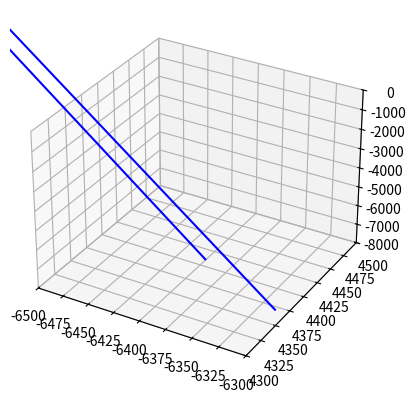

This figure's Python source:
import matplotlib.pyplot as plt
import math as m
import numpy as np
from math import sqrt

#input variables for calculating gsd
effective_imaging_element_size = 15
focal_length = 1400
horizontal_pixel = 1280
vertical_pixel = 720
altitude = 7620

#convert pixel to mm 
Xsensor = effective_imaging_element_size*0.001*horizontal_pixel
Ysensor = effective_imaging_element_size*0.001*vertical_pixel
pixel_vector = ([Xsensor],[Ysensor],[0])  
print(pixel_vector)

#solve for horizontal and vertical FOV
HFOV = 2*m.atan2(Xsensor,2*focal_length)
VFOV = 2*m.atan2(Ysensor,2*focal_length)
print("your HFOV is",HFOV*(180/m.pi),"degrees")
print("your VFOV is",VFOV*(180/m.pi),"degrees")
   
#solve for horizontal and vertical Dimension at NADIR
Horizontal_Dim = 2*altitude*m.tan(HFOV/2)
Vertical_Dim = 2*altitude*m.tan(VFOV/2)
vector_NADIR = ([Horizontal_Dim],[Vertical_Dim],[-altitude])
vector_intial_middle = ([0],[0],[-altitude])
vector_intial_first = ([Horizontal_Dim/2],[Vertical_Dim/2],[-altitude])
vector_intial_second = ([-Horizontal_Dim/2],[-Vertical_Dim/2],[-altitude])
vector_intial_third = ([-Horizontal_Dim/2],[Vertical_Dim/2],[-altitude])
vector_intial_fourth = ([Horizontal_Dim/2],[-Vertical_Dim/2],[-altitude])
print("your Horizontal Dimension is",Horizontal_Dim,"meters")
print("your Vertical Dimension is",Vertical_Dim,"meters")
print("your Vector at NADIR is", vector_NADIR)

#Euler Rotation Matrices
def Rx(theta):
  return np.matrix([[ 1, 0           , 0           ],
                   [ 0, m.cos(theta),-m.sin(theta)],
                   [ 0, m.sin(theta), m.cos(theta)]])
  
def Ry(theta):
  return np.matrix([[ m.cos(theta), 0, m.sin(theta)],
                   [ 0           , 1, 0           ],
                   [-m.sin(theta), 0, m.cos(theta)]])
  
def Rz(theta):
  return np.matrix([[ m.cos(theta), -m.sin(theta), 0 ],
                   [ m.sin(theta), m.cos(theta) , 0 ],
                   [ 0           , 0            , 1 ]])

#Euler Rotation Input Values for Inertial Sensor
phi = 30*m.pi/180 
theta = 40*m.pi/180
psi = 0*m.pi/180 
print("phi =", phi)
print("theta  =", theta)
print("psi =", psi)
  
#Obtaining rotation matrix based on order rotated, change order depending on rotation
R = Rz(psi) * Ry(theta) * Rx(phi)
print("Your Euler Rotation Matrix =", np.round(R, decimals=2)) 

#New projected vector after Euler Rotation
vector_rotation_middle = R * vector_intial_middle
print("Your vector middle after Euler rotation =", np.round(vector_rotation_middle, decimals=2))
vector_rotation_first = R * vector_intial_first
print("Your vector first after Euler rotation =", np.round(vector_rotation_first, decimals=2))
vector_rotation_second = R * vector_intial_second
print("Your vector second after Euler rotation =", np.round(vector_rotation_second, decimals=2))
vector_rotation_third = R * vector_intial_third
print("Your vector third after Euler rotation =", np.round(vector_rotation_third, decimals=2))
vector_rotation_fourth = R * vector_intial_fourth
print("Your vector fourth after Euler rotation =", np.round(vector_rotation_fourth, decimals=2))


#Assigning direction values using Euler matrix
#middle vector direction
if vector_rotation_middle[0] < 0:
    direction_middle_x = -1
else:
    direction_middle_x = 1
print("your middle x direction is",direction_middle_x)

if vector_rotation_middle[1] < 0:
    direction_middle_y = -1
else:
    direction_middle_y = 1
print("your middle y direction is",direction_middle_y)                

#first vector direction
if vector_rotation_first[0] < 0:
    direction_first_x = -1
else:
    direction_first_x = 1
print("your first x direction is",direction_first_x)

if vector_rotation_first[1] < 0:
    direction_first_y = -1
else:
    direction_first_y = 1
print("your first y direction is",direction_first_y)   

#second vector direction
if vector_rotation_second[0] < 0:
    direction_second_x = -1
else:
    direction_second_x = 1
print("your second x direction is",direction_second_x)

if vector_rotation_second[1] < 0:
    direction_second_y = -1
else:
    direction_second_y = 1
print("your second y direction is",direction_second_y)  

#third vector direction
if vector_rotation_third[0] < 0:
    direction_third_x = -1
else:
    direction_third_x = 1
print("your third x direction is",direction_third_x)

if vector_rotation_third[1] < 0:
    direction_third_y = -1
else:
    direction_third_y = 1
print("your third y direction is",direction_third_y)  

#fourth vector direction
if vector_rotation_fourth[0] < 0:
    direction_fourth_x = -1
else:
    direction_fourth_x = 1
print("your fourth x direction is",direction_fourth_x)

if vector_rotation_fourth[1] < 0:
    direction_fourth_y = -1
else:
    direction_fourth_y = 1
print("your fourth y direction is",direction_fourth_y)  

#Solving for magnitude of vectors
#If just a theta or psi rotation
if ((phi == 0) and (-m.pi/2 <= theta <= m.pi/2) and (-2*m.pi <= psi <= 2*m.pi)):
    x_middle = abs(m.tan(theta)*altitude)*direction_middle_x
    x_hyp_middle = sqrt(x_middle**2 + altitude**2)
    y_middle = abs(x_hyp_middle*m.tan(VFOV/2))*direction_middle_y
    vector_middle = ([x_middle],[y_middle],[-altitude])
    print("your new middle vector =", vector_middle)
    
    x_1 = abs(m.tan(theta+(HFOV/2))*altitude)*direction_first_x
    x_hyp1 = sqrt(x_1**2 + altitude**2)
    y_1 = abs(x_hyp1*m.tan(VFOV/2))*direction_first_y
    vector_first = ([x_1],[y_1],[-altitude])
    print("your new first vector =", vector_first)
    
    x_2 = abs(m.tan(theta-(HFOV/2))*altitude)*direction_second_x
    x_hyp2 = sqrt(x_2**2 + altitude**2)
    y_2 = abs(x_hyp2*m.tan(VFOV/2))*direction_second_y
    vector_second = ([x_2],[y_2],[-altitude])
    print("your new second vector =", vector_second)
    
    x_3 = abs(m.tan(theta-(HFOV/2))*altitude)*direction_third_x
    x_hyp3 = sqrt(x_3**2 + altitude**2)
    y_3 = abs(x_hyp3*m.tan(VFOV/2))*direction_third_y
    vector_third = ([x_3],[y_3],[-altitude])
    print("your new third vector =", vector_third)
   
    x_4 = abs(m.tan(theta+(HFOV/2))*altitude)*direction_fourth_x
    x_hyp4 = sqrt(x_4**2 + altitude**2)
    y_4 = abs(x_hyp4*m.tan(VFOV/2))*direction_fourth_y
    vector_fourth = ([x_4],[y_4],[-altitude])
    print("your new fourth vector =", vector_fourth)
    
    #3D plot
    fig = plt.figure()
    ax = fig.add_subplot(111, projection='3d')
    #axis
    ax.quiver(0, 0, 0, 0, 0, 4000, color='grey', linestyle="dashed")
    ax.quiver(0, 0, 0, 0, 8000, 0, color='grey', linestyle="dashed")
    ax.quiver(0, 0, 0, 8000, 0, 0, color='grey', linestyle="dashed")
    #Initial vectors
    ax.quiver(0, 0, 0, vector_NADIR[0], vector_NADIR[1], vector_NADIR[2], arrow_length_ratio=0, color='red')
    ax.quiver(0, 0, 0, Horizontal_Dim/2, Vertical_Dim/2, vector_NADIR[2], arrow_length_ratio=0, color='red')
    ax.quiver(0, 0, 0, -Horizontal_Dim/2, -Vertical_Dim/2, vector_NADIR[2], arrow_length_ratio=0, color='red')
    ax.quiver(0, 0, 0, -Horizontal_Dim/2, Vertical_Dim/2, vector_NADIR[2], arrow_length_ratio=0, color='red')
    ax.quiver(0, 0, 0, Horizontal_Dim/2, -Vertical_Dim/2, vector_NADIR[2], arrow_length_ratio=0, color='red')
    #showing 3 points just for theta rotation
    ax.quiver(0, 0, 0, vector_middle[0], vector_middle[1], vector_middle[2], arrow_length_ratio=0, color='blue')
    ax.quiver(0, 0, 0, vector_first[0], vector_first[1], vector_first[2], arrow_length_ratio=0, color='blue')
    ax.quiver(0, 0, 0, vector_second[0], vector_second[1], vector_second[2], arrow_length_ratio=0, color='blue')
    ax.quiver(0, 0, 0, vector_third[0], vector_third[1], vector_third[2], arrow_length_ratio=0, color='blue')
    ax.quiver(0, 0, 0, vector_fourth[0], vector_fourth[1], vector_fourth[2], arrow_length_ratio=0, color='blue')
    
    #axis limits
    ax.set_xlim([-8000, 8000])
    ax.set_ylim([-8000, 8000])
    ax.set_zlim([-8000, 0])
    plt.savefig("fov.png")
    plt.show()
    
    #2D plot
    x_coordinates = [vector_middle[0],vector_first[0],vector_second[0],vector_third[0],vector_fourth[0]]
    y_coordinates = [vector_middle[1],vector_first[1],vector_second[1],vector_third[1],vector_fourth[1]]
    plt.scatter(x_coordinates, y_coordinates)
    
#If just a phi or psi rotation
elif ((-m.pi/2 <= phi <= m.pi/2) and (theta == 0) and (-2*m.pi <= psi <= 2*m.pi)):
    y_middle = abs(m.tan(phi)*altitude)*direction_middle_y
    y_hyp_middle = sqrt(y_middle**2 + altitude**2)
    x_middle = abs(y_hyp_middle*m.tan(HFOV/2))*direction_middle_x
    vector_middle = ([x_middle],[y_middle],[-altitude])
    print("your new middle vector =", vector_middle)
    
    y_1 = abs(m.tan(phi+(VFOV/2))*altitude)*direction_first_y
    y_hyp1 = sqrt(y_1**2 + altitude**2)
    x_1 = abs(y_hyp1*m.tan(HFOV/2))*direction_first_x
    vector_first = ([x_1],[y_1],[-altitude])
    print("your new first vector =", vector_first)
    
    y_2 = abs(m.tan(phi-(VFOV/2))*altitude)*direction_second_y
    y_hyp2 = sqrt(y_2**2 + altitude**2)
    x_2 = abs(y_hyp2*m.tan(HFOV/2))*direction_second_x
    vector_second = ([x_2],[y_2],[-altitude])
    print("your new second vector =", vector_second)    
    
    y_3 = abs(m.tan(phi-(VFOV/2))*altitude)*direction_third_y
    y_hyp3 = sqrt(y_3**2 + altitude**2)
    x_3 = abs(y_hyp3*m.tan(HFOV/2))*direction_third_x
    vector_third = ([x_3],[y_3],[-altitude])
    print("your new third vector =", vector_third) 

    y_4 = abs(m.tan(phi+(VFOV/2))*altitude)*direction_fourth_y
    y_hyp4 = sqrt(y_4**2 + altitude**2)
    x_4 = abs(y_hyp4*m.tan(HFOV/2))*direction_fourth_x
    vector_fourth = ([x_4],[y_4],[-altitude])
    print("your new fourth vector =", vector_fourth) 

    #3D plot
    fig = plt.figure()
    ax = fig.add_subplot(111, projection='3d')
    #axis
    ax.quiver(0, 0, 0, 0, 0, 4000, color='grey', linestyle="dashed")
    ax.quiver(0, 0, 0, 0, 8000, 0, color='grey', linestyle="dashed")
    ax.quiver(0, 0, 0, 8000, 0, 0, color='grey', linestyle="dashed")
    #Initial vectors
    ax.quiver(0, 0, 0, vector_NADIR[0], vector_NADIR[1], vector_NADIR[2], arrow_length_ratio=0, color='red')
    ax.quiver(0, 0, 0, Horizontal_Dim/2, Vertical_Dim/2, vector_NADIR[2], arrow_length_ratio=0, color='red')
    ax.quiver(0, 0, 0, -Horizontal_Dim/2, -Vertical_Dim/2, vector_NADIR[2], arrow_length_ratio=0, color='red')
    ax.quiver(0, 0, 0, -Horizontal_Dim/2, Vertical_Dim/2, vector_NADIR[2], arrow_length_ratio=0, color='red')
    ax.quiver(0, 0, 0, Horizontal_Dim/2, -Vertical_Dim/2, vector_NADIR[2], arrow_length_ratio=0, color='red')
    #showing 3 points just for theta rotation
    ax.quiver(0, 0, 0, -1*x_middle, vector_middle[1], vector_middle[2], arrow_length_ratio=0, color='blue')
    ax.quiver(0, 0, 0, -1*x_1, vector_first[1], vector_first[2], arrow_length_ratio=0, color='blue')
    ax.quiver(0, 0, 0, -1*x_2, vector_second[1], vector_second[2], arrow_length_ratio=0, color='blue')
    #changing y to negative
    ax.quiver(0, 0, 0, vector_middle[0], vector_middle[1], vector_middle[2], arrow_length_ratio=0, color='blue')
    ax.quiver(0, 0, 0, vector_first[0], vector_first[1], vector_first[2], arrow_length_ratio=0, color='blue')
    ax.quiver(0, 0, 0, vector_second[0], vector_second[1], vector_second[2], arrow_length_ratio=0, color='blue')
    #axis limits
    ax.set_xlim([-8000, 8000])
    ax.set_ylim([-8000, 8000])
    ax.set_zlim([-8000, 0])
    plt.savefig("fov.png")
    plt.show()

    #2D plot
    x_coordinates = [vector_middle[0],vector_first[0],vector_second[0],vector_third[0],vector_fourth[0]]
    y_coordinates = [vector_middle[1],vector_first[1],vector_second[1],vector_third[1],vector_fourth[1]]
    plt.scatter(x_coordinates, y_coordinates) 


#Compound rotation of theta,phi,psi
elif ((-m.pi/2 <= phi <= m.pi/2) and (-m.pi/2 <= theta <= m.pi/2) and (-2*m.pi <= psi <= 2*m.pi)):
    x_middle = abs(m.tan(theta)*altitude)*direction_middle_x
    x_1 = abs(m.tan(theta+(HFOV/2))*altitude)*direction_first_x
    x_2 = abs(m.tan(theta-(HFOV/2))*altitude)*direction_second_x
    # x_3 = abs(m.tan(theta-(HFOV/2))*altitude)*direction_third_x
    # x_4 = abs(m.tan(theta+(HFOV/2))*altitude)*direction_fourth_x
    
    y_middle = abs(m.tan(phi)*altitude)*direction_middle_y
    y_1 = abs(m.tan(phi+(VFOV/2))*altitude)*direction_first_y
    y_2 = abs(m.tan(phi-(VFOV/2))*altitude)*direction_second_y
    # y_3 = abs(m.tan(phi-(VFOV/2))*altitude)*direction_third_y
    # y_4 = abs(m.tan(phi+(VFOV/2))*altitude)*direction_fourth_y
    
    vector_middle = ([x_middle],[y_middle],[-altitude])
    vector_first = ([x_1],[y_1],[-altitude])
    vector_second = ([x_2],[y_2],[-altitude])
    # vector_third = ([x_3],[y_3],[-altitude])
    # vector_fourth = ([x_4],[y_4],[-altitude])
    
    print("your new middle vector =", vector_middle)        
    print("your new first vector =", vector_first)
    print("your new second vector =", vector_second)
    # print("your new third vector =", vector_third) 
    # print("your new fourth vector =", vector_fourth) 

    x_hyp1 = sqrt(x_1**2 + altitude**2)
    y_1 = abs(x_hyp1*m.tan(VFOV/2))*direction_first_y
    vector_first = ([x_1],[y_1],[-altitude])
    print("your new first vector =", vector_first)

   
    #3D plot
    fig = plt.figure()
    ax = fig.add_subplot(111, projection='3d')
    #axis
    ax.quiver(0, 0, 0, 0, 0, 4000, color='grey', linestyle="dashed")
    ax.quiver(0, 0, 0, 0, 8000, 0, color='grey', linestyle="dashed")
    ax.quiver(0, 0, 0, 8000, 0, 0, color='grey', linestyle="dashed")
    #Initial vectors
    ax.quiver(0, 0, 0, Horizontal_Dim/2, Vertical_Dim/2, vector_NADIR[2], arrow_length_ratio=0, color='red')
    ax.quiver(0, 0, 0, -Horizontal_Dim/2, -Vertical_Dim/2, vector_NADIR[2], arrow_length_ratio=0, color='red')
    ax.quiver(0, 0, 0, -Horizontal_Dim/2, Vertical_Dim/2, vector_NADIR[2], arrow_length_ratio=0, color='red')
    ax.quiver(0, 0, 0, Horizontal_Dim/2, -Vertical_Dim/2, vector_NADIR[2], arrow_length_ratio=0, color='red')
    
    ax.quiver(0, 0, 0, vector_middle[0], vector_middle[1], vector_middle[2], arrow_length_ratio=0, color='blue')
    ax.quiver(0, 0, 0, vector_first[0], vector_first[1], vector_first[2], arrow_length_ratio=0, color='blue')
    ax.quiver(0, 0, 0, vector_second[0], vector_second[1], vector_second[2], arrow_length_ratio=0, color='blue')
    # ax.quiver(0, 0, 0, vector_third[0], vector_third[1], vector_third[2], arrow_length_ratio=0, color='blue')
    # ax.quiver(0, 0, 0, vector_fourth[0], vector_fourth[1], vector_fourth[2], arrow_length_ratio=0, color='blue')
    #axis limits
    ax.set_xlim([-6500, -6300])
    ax.set_ylim([4300, 4500])
    ax.set_zlim([-8000, 0])
    plt.savefig("fov.png")
    plt.show()

    # #2D plot
    # plt.plot([vector_second[0],vector_middle[0],vector_first[0]],[vector_second[1],vector_middle[1],vector_first[1]])
    # plt.plot([x_middle,x_1,x_2],[y_middle*-1,y_1*-1,y_2*-1])
    # plt.plot([x_2,x_2],[y_2*-1,y_2])
    # plt.plot([x_1,x_1],[y_1*-1,y_1]) 
    
    #2D plot
    # x_coordinates = [vector_middle[0],vector_first[0],vector_second[0],vector_third[0],vector_fourth[0]]
    # y_coordinates = [vector_middle[1],vector_first[1],vector_second[1],vector_third[1],vector_fourth[1]]
    # plt.xlim(-8000,8000)
    # plt.ylim(-8000,8000)
    # plt.scatter(x_coordinates, y_coordinates)
    
else:
    print("something went wrong not sure what")
    







